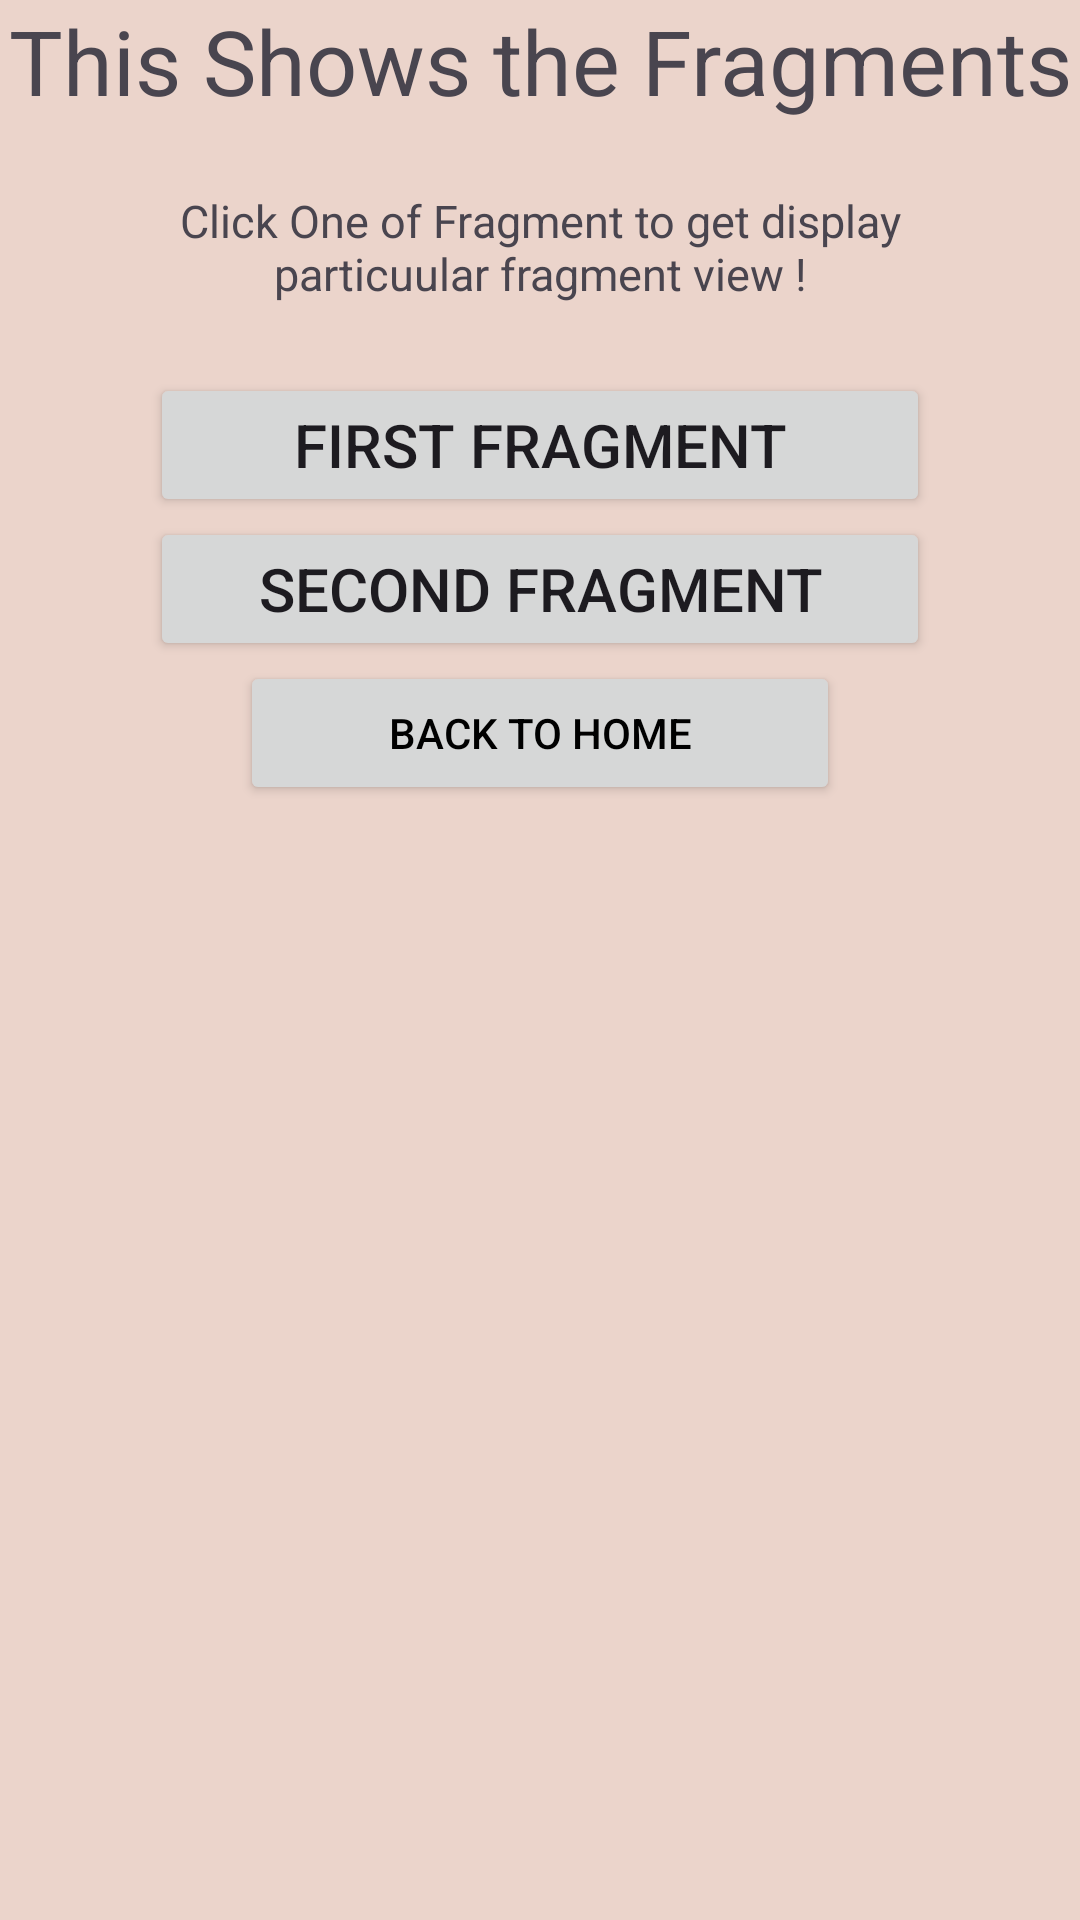

Write the Android layout XML for this screen, with the resource values it uses.
<!-- AndroidManifest.xml: application theme Theme.Material3.Light.NoActionBar -->
<!-- res/layout/activity_fragment_view.xml -->
<?xml version="1.0" encoding="utf-8"?>
<androidx.constraintlayout.widget.ConstraintLayout xmlns:android="http://schemas.android.com/apk/res/android"
    xmlns:tools="http://schemas.android.com/tools"
    android:layout_width="match_parent"
    android:layout_height="match_parent"
    tools:context=".Activity.FragmentView"
    android:background="@color/frag_background"
    >

    <LinearLayout
        android:layout_width="match_parent"
        android:layout_height="match_parent"
        android:orientation="vertical"
        tools:layout_editor_absoluteX="0sp"
        tools:layout_editor_absoluteY="16sp"
        android:gravity="center"
        >
        <TextView
            android:layout_width="wrap_content"
            android:layout_height="wrap_content"
            android:text="This Shows the Fragments"
            android:textSize="30sp"
            android:textAlignment="center"
            />
        <TextView
            android:layout_width="wrap_content"
            android:layout_height="wrap_content"
            android:text="Click One of Fragment to get display particuular fragment view !"
            android:textSize="15sp"
            android:textAlignment="center"
            android:padding="23dp"
            />
        <Button
            android:id="@+id/firstFrag"
            android:layout_width="260sp"
            android:layout_gravity="center"
            android:layout_height="wrap_content"
            android:text="@string/first_fragment"
            android:textSize="20sp" />

        <Button
            android:id="@+id/secondFrag"
            android:layout_width="260sp"
            android:layout_gravity="center"
            android:layout_height="wrap_content"
            android:text="@string/second_fragment"
            android:textSize="20sp" />
        <Button
            android:id="@+id/exit"
            android:layout_width="600px"
            android:layout_centerHorizontal="true"
            android:layout_below="@id/triangle"
            android:layout_height="wrap_content"
            android:text="Back To Home"
            android:textColor="@color/black"
            android:theme="@style/Platform.MaterialComponents.Light"/>
        <androidx.fragment.app.FragmentContainerView
            android:layout_width="wrap_content"
            android:layout_height="fill_parent"
            android:id="@+id/fragment"/>

    </LinearLayout>

</androidx.constraintlayout.widget.ConstraintLayout>
<!-- resources referenced by this layout -->
<resources>
  <color name="black">#FF000000</color>
  <color name="frag_background">#ebd4cb</color>
  <string name="first_fragment">First Fragment</string>
  <string name="second_fragment">Second Fragment</string>
</resources>
